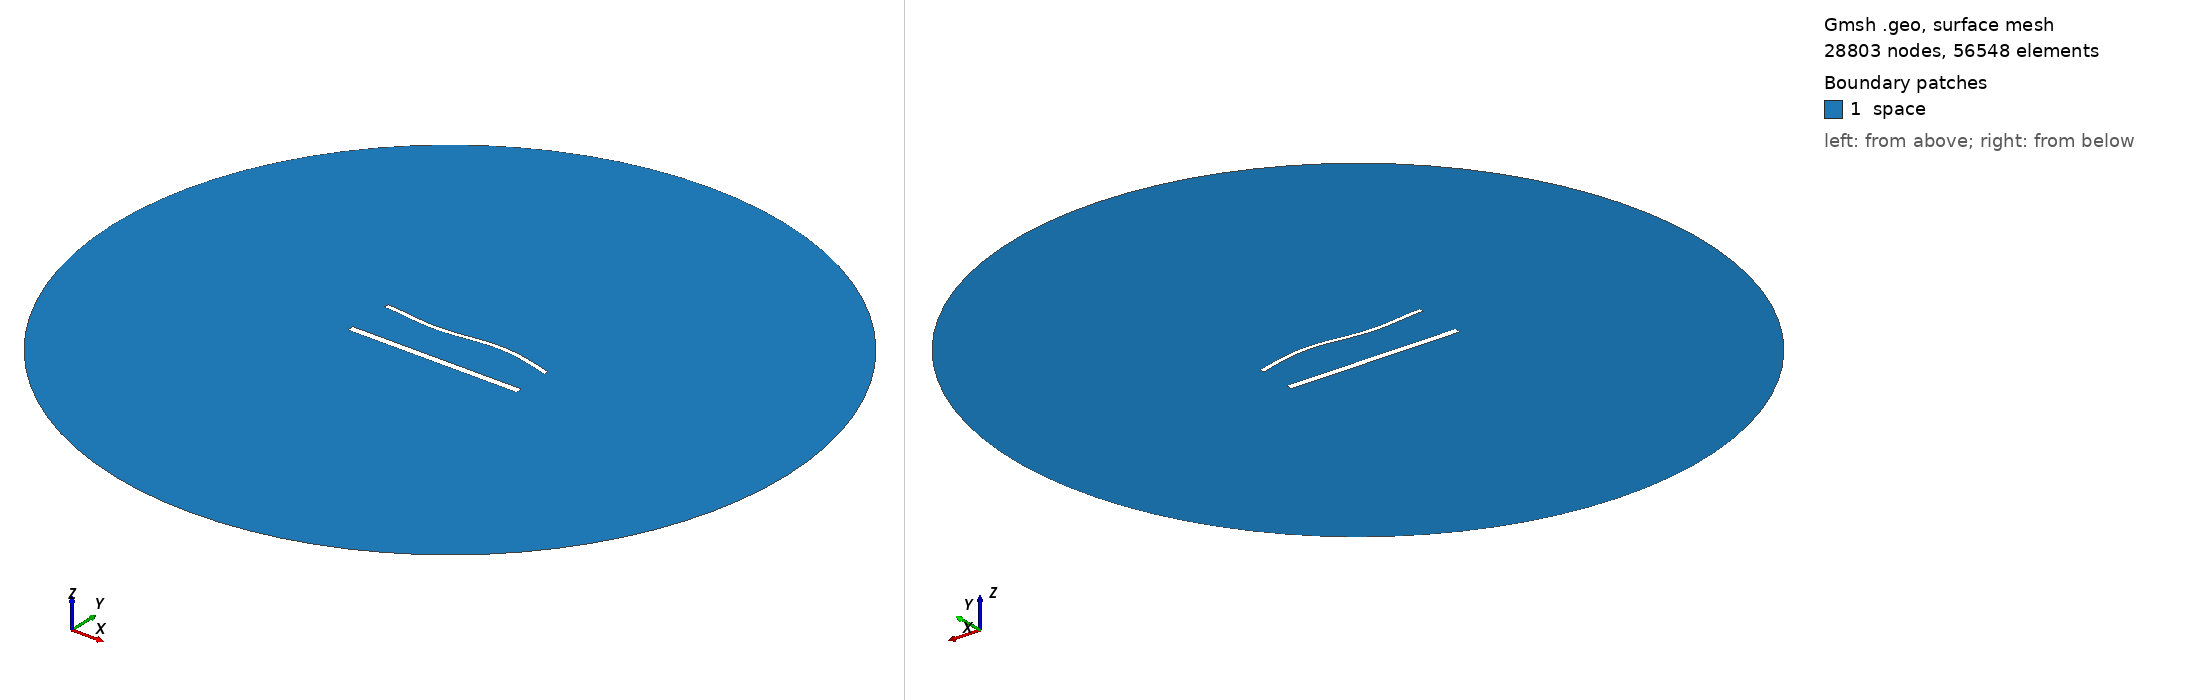

Gmsh geometry script, surface-meshed: 28803 nodes, 56548 surface elements. Boundary patches (legend numbers): 1 space. Left view from above one corner, right view from below the opposite corner. Legend entries are the model's physical surfaces. The drawing asked Gmsh for element sizes between 1% and 20% of the model's largest extent; the script's own settings can give other sizes.

=== 1874.geo (drawn) ===
//---------------------------------------
// Geometry kernel
//---------------------------------------

SetFactory("OpenCASCADE");



//---------------------------------------
// Parameters of the geometry
//---------------------------------------

// Overetch of the upper plate
overetch = 0.5;

// Distance between the plates
distance = 27.5;

// Discretization over the x axis (for the deformation)
nx = 50; 

// Length of the plate
L = 100 - overetch; 

// Number of modes
n = 4; 

// 1st mode coefficient
coeff(1) = -1.5;
beta(1) = 0.596864 * 3.1415926535 / L;

// 2nd mode coefficient
coeff(2) = 0.0;
beta(2) = 1.49418 * 3.1415926535 / L;

// 3rd mode coefficient
coeff(3) = -1.5;
beta(3) = 2.50025 * 3.1415926535 / L;

// 4th mode coefficient
coeff(4) = 0.0;
beta(4) = 3.49999 * 3.1415926535 / L;



//---------------------------------------
// Upper plate (deformed rectangle)
//---------------------------------------

// Coordiantes of the upper plate
xmin = -50;
xmax = 50 - overetch;

// Height of the upper plate
yheight = 4 - 2 * overetch;

// Indexes of the points
UpperID[] = {};
LowerID[] = {};
LeftID[] = {};
RightID[] = {};

// Point index
p = 1;

// Horizontal edges
For i In {1:nx}
    x = xmin + (i-1)*(xmax - xmin)/(nx-1);

    y_bottom = distance / 2 + overetch;
    For j In {1:n}
        C = (Cosh(beta(j)*L) + Cos(beta(j)*L)) / (Sinh(beta(j)*L) + Sin(beta(j)*L));
        y_bottom  = y_bottom + coeff(j) * (Cosh(beta(j)*(x+50)) - Cos(beta(j)*(x+50)) - C * (Sinh(beta(j)*(x+50)) - Sin(beta(j)*(x+50))));
    EndFor

    y_top = y_bottom + yheight;

    Point(p) = {x, y_top, 0, 1.0};
    UpperID[i] = p;
    p = p + 1;

    Point(p) = {x, y_bottom, 0, 1.0};
    LowerID[i] = p;
    p = p + 1;
EndFor

// Create point lists
UpperPts[] = {}; LowerPts[] = {};
For i In {1:nx}
  UpperPts[] += {UpperID[i]};
  LowerPts[] += {LowerID[i]};
EndFor

// Build splines
Spline(1) = {UpperPts[]};
Spline(2) = {LowerPts[]};
Line(3) = {LowerPts[nx-1], UpperPts[nx-1]};
Line(4) = {LowerPts[0], UpperPts[0]};

// Build the plane surface
Curve Loop(1) = {2, 3, -1, -4};
Plane Surface(1) = {1};



//---------------------------------------
// Lower plate (rectangle)
//---------------------------------------

// Vertices
Point(1001) = {-50, -distance/2, 0, 1.0};
Point(1002) = { 50, -distance/2, 0, 1.0};
Point(1003) = { 50,  -distance/2 + 4, 0, 1.0};
Point(1004) = {-50,  -distance/2 + 4, 0, 1.0};

// Edges
Line(5) = {1001, 1002};
Line(6) = {1002, 1003};
Line(7) = {1003, 1004};
Line(8) = {1004, 1001};

// Plane surface
Line Loop(2) = {5, 6, 7, 8};
Plane Surface(2) = {2}; 



//---------------------------------------
// Outer (fictious) boundary
//---------------------------------------

// Points
Point(1005) = {0, 0, 0};       // Center
Point(1006) = {200, 0, 0};     // Start point
Point(1007) = {0, 200, 0};     // 90 degrees
Point(1008) = {-200, 0, 0};    // 180 degrees
Point(1009) = {0, -200, 0};    // 270 degrees

// Circle arcs (each needs start, center, end)
Circle(9) = {1006, 1005, 1007};
Circle(10) = {1007, 1005, 1008};
Circle(11) = {1008, 1005, 1009};
Circle(12) = {1009, 1005, 1006};

// Plane surface for the entire domain
Curve Loop(3) = {9, 10, 11, 12};
Surface(3) = {3};

// Subtract the plates from the whole domain to obtain the actual domain where we want to solve the equations
BooleanDifference{ Surface{3}; Delete; }{ Surface{1}; Surface{2}; Delete; }




//---------------------------------------
// Transfinite Lines/Curves
//---------------------------------------

// Set the number of points on the boundaries
r = 6;
d = 0.15;

// Plates
Transfinite Curve {1} = 50*r/4 Using Progression 1;
Transfinite Line {2} = 50*r Using Progression 1;
Transfinite Curve {3, 4} = 2*r Using Progression 1+d;
Transfinite Line {5} = 50*r/4 Using Progression 1;
Transfinite Line {7} = 50*r Using Progression 1;
Transfinite Line {6} = 2*r Using Progression 1-d;
Transfinite Line {8} = 2*r Using Progression 1+d;

// Outer boundary
Transfinite Line {9, 10, 11, 12} = 20 Using Progression 1;



//---------------------------------------
// Physical groups
//---------------------------------------                

// Physical curves (boundaries)
Physical Line("force_segment", 10) = {2};
Physical Line("upper_plate", 11) = {1, 3, 4};
Physical Line("lower_plate", 12) = {5, 6, 7, 8};
Physical Line("boundary", 20) = {9, 10, 11, 12};

// Physical Surfaces
Physical Surface("space", 30) = {3};



//---------------------------------------
// 6. Generate the Mesh
//---------------------------------------

// 2D mesh generation
Mesh 2;
